Run: headless pygame with SDL's dummy video driver; simulated clock (each Clock.tick advances the game by its frame time, no real sleeping); random seed 0; keys injected as events and as key.get_pressed() state; mouse plan: one left click at the window centre at the start of phase 2, then a move to the lower-right quarter at the start of phase 3.
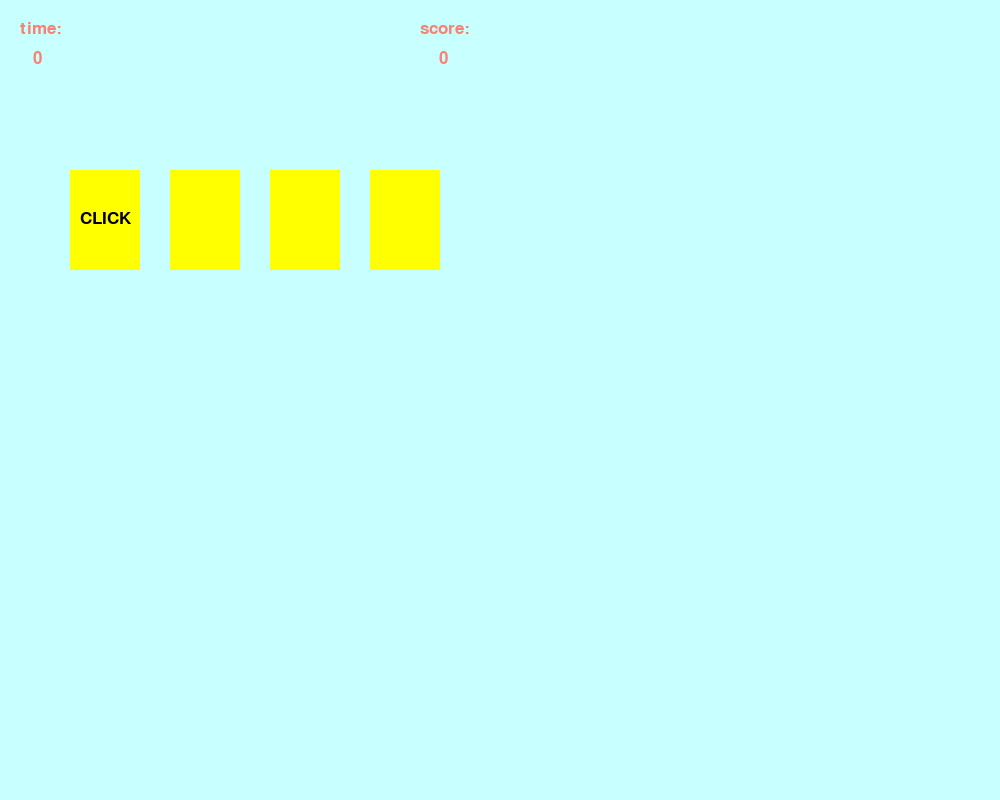
Frame 1 of 4 · flips 1–60 · no input
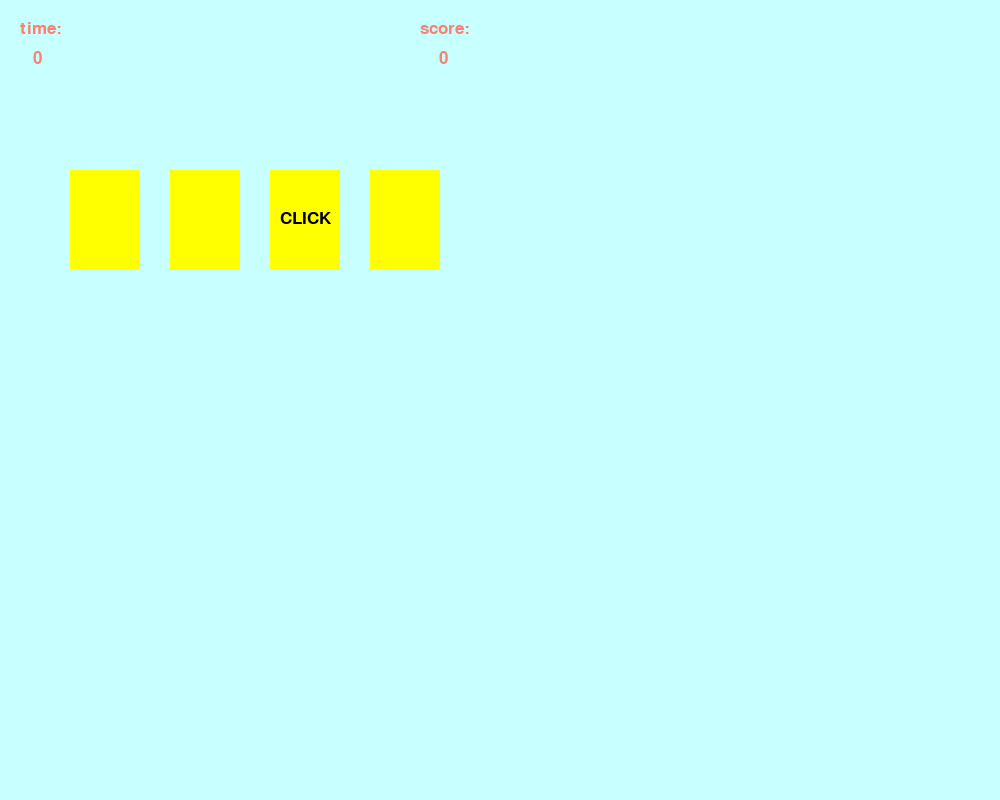
Frame 2 of 4 · flips 61–180 · clicked the window centre · tapped SPACE, RETURN · held RIGHT (→), D
Frame 3 of 4 · flips 181–300 · moved the mouse to the lower-right quarter · held DOWN (↓), S · screen unchanged from frame 2, image omitted
Frame 4 of 4 · flips 301–420 · held LEFT (←), A, UP (↑), W · screen unchanged from frame 3, image omitted

The pygame program that drew these frames:

from random import randint
import time 
import pygame
import time
pygame.init()


'''створюємо вікно програми'''

back = (200,255,255)#колір фону (background)
mw = pygame.display.set_mode((1000,800))#Вікно програми (main window)
mw.fill(back)
clock = pygame.time.Clock()

'''клас прямокутник'''

class Area():
    def __init__(self, x=0, y=0, width =10, height =10, color=None):
        self.rect = pygame.Rect(x, y, width, height)#прямокутник
        self.fill_color = color

    def color(self, new_color):
        self.fill_color = new_color

    def fill(self):
        pygame.draw.rect(mw,self.fill_color,self.rect)

    def outline(self, frame_color, thickness):#обведення існуючого прямокутника
        pygame.draw.rect(mw, frame_color,self.rect, thickness)
    def collidepoint(self, x, y):
        return self.rect.collidepoint(x, y)


'''клас напис'''

class Label(Area):
    def set_text(self, text, fsize =12, text_color=(0,0,0)):
        self.image = pygame.font.SysFont('verdana', fsize).render(text,True, text_color)

    def draw(self, shift_x=0, shift_y=0):
        self.fill()
        mw.blit(self.image, ( self.rect.x + shift_x , self.rect.y + shift_y ) )

YELLOW = (255,255,0)
RED = (255, 0, 0)
GREEN = (0, 255, 51)
DARK_BLUE = (0,0,100)
BLUE = (80,80,255)
LIGHT_RED = (250, 128, 114)
LIGHT_BLUE = (80, 80, 255)
WHITE = (200,255,255)

cards = []
num_cards = 4



x = 70

text_time = Label(0,0,50,50,back)
text_time.set_text ('time:', 25, (250, 128, 114))
text_time.draw (20,20)


timer = Label (33,50,50,50,back)
timer.set_text ('0', 25, (250, 128, 114))
timer.draw (0,0)

score = Label(400,0,50,50,back)
score.set_text ('score:', 25, (250, 128, 114))
score.draw (20,20)


score2 = Label(439,50,50,50,back)
score2.set_text ('0', 25, (250, 128, 114))
score2.draw (0,0)



for i in range(num_cards):
    new_card = Label(x,170,70,100, YELLOW)
    new_card.outline(BLUE,10)
    new_card.set_text('CLICK',25)
    cards.append(new_card)
    x = x + 100

a = 20

sc = 0

cur_time = time.time()

start_time = time.time()

while True:
    if a == 20:
        a = 0
        randnum = randint (0,3)
        for i in range (4):
            cards[i].color(YELLOW)
            if i == randnum:
                cards[i].draw(10,40)
            else:
                cards[i].fill()
    else:
        a += 1
    for event in pygame.event.get():
        if event.type == pygame.MOUSEBUTTONDOWN:
            x,y = event.pos
            for i in range (4):
                if cards[i].collidepoint(x,y):
                    if i == randnum:
                        cards[i].color(GREEN)
                        sc += 1
                    else:
                        cards[i].color(RED)
                        sc -= 1 
                    cards[i].fill()
        score2.set_text(str (sc), 25, (250, 128, 114))
        score2.draw(0,0)
        if event.type == pygame.QUIT:
            pygame.quit
            exit()
            


    new_time = time.time()
    if new_time - start_time >= 10:
        timer = None
        text_lose = Label(0,0,500,500,WHITE)
        text_lose.set_text("Lose!" , 120, RED)
        text_lose.draw(250,250)
        
        
    
    if sc >=5:
        timer = None
        text_lose = Label(0,0,500,500,WHITE)
        text_lose.set_text("win!" , 120,GREEN)
        text_lose.draw(250,250)
        



    pygame.display.update()
    clock.tick(40)
